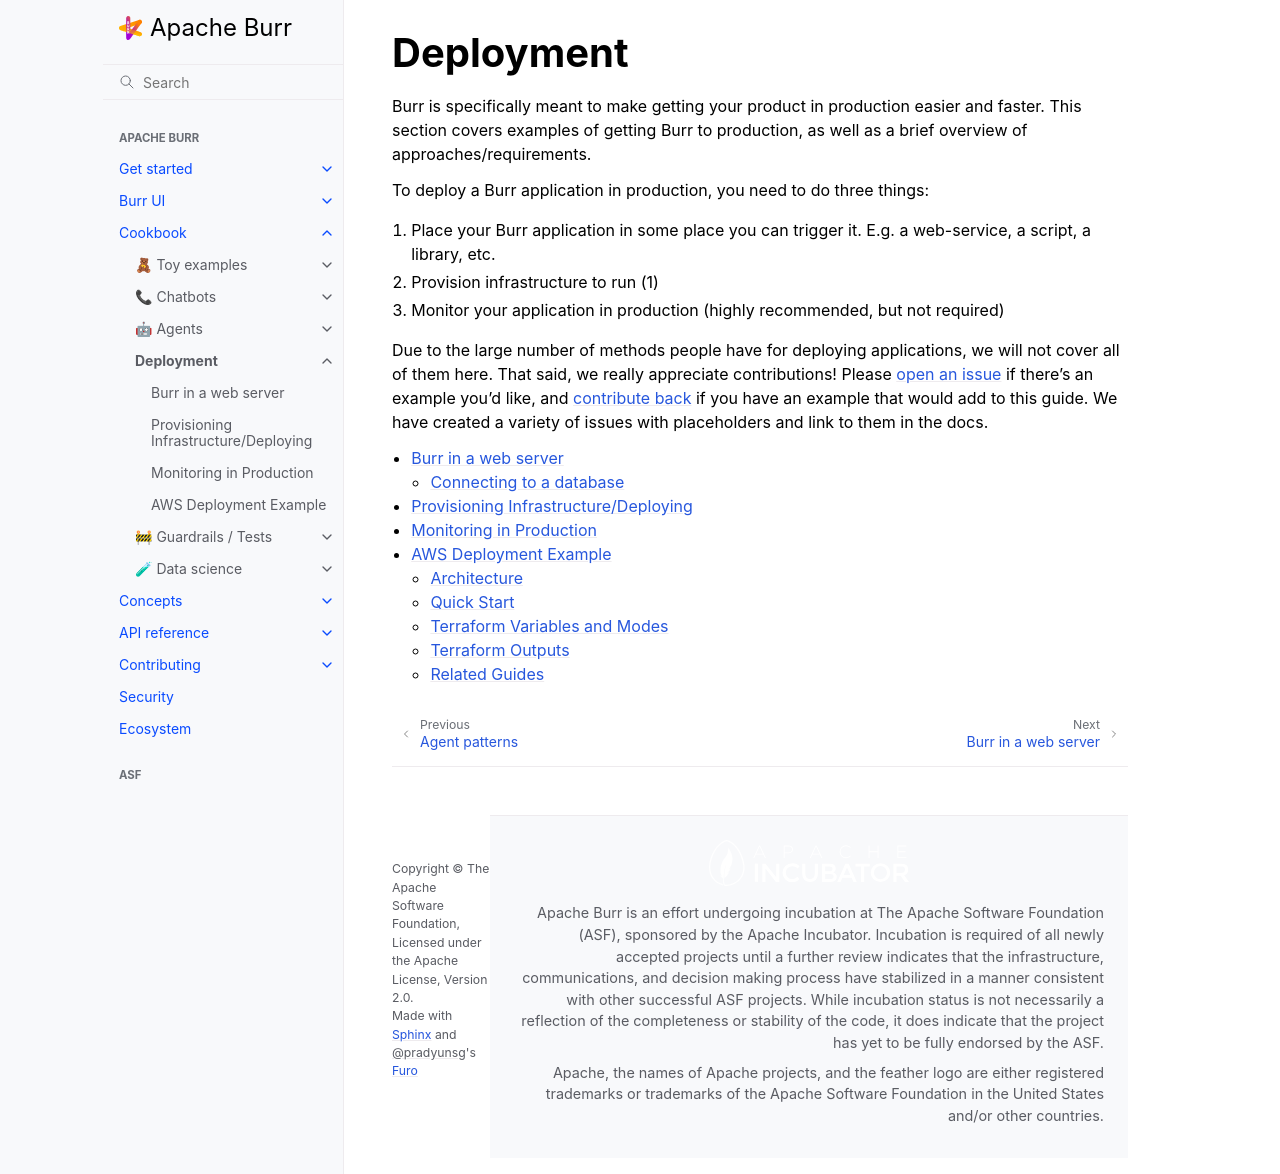

repository: dovel-pr17-validation/pr17r29-pypi-burr · page: examples/deployment/index.html · generator: sphinx

..
   Licensed to the Apache Software Foundation (ASF) under one
   or more contributor license agreements.  See the NOTICE file
   distributed with this work for additional information
   regarding copyright ownership.  The ASF licenses this file
   to you under the Apache License, Version 2.0 (the
   "License"); you may not use this file except in compliance
   with the License.  You may obtain a copy of the License at

     http://www.apache.org/licenses/LICENSE-2.0

   Unless required by applicable law or agreed to in writing,
   software distributed under the License is distributed on an
   "AS IS" BASIS, WITHOUT WARRANTIES OR CONDITIONS OF ANY
   KIND, either express or implied.  See the License for the
   specific language governing permissions and limitations
   under the License.


==========
Deployment
==========

Burr is specifically meant to make getting your product in production easier and faster.
This section covers examples of getting Burr to production, as well as a brief overview of approaches/requirements.

To deploy a Burr application in production, you need to do three things:

1. Place your Burr application in some place you can trigger it. E.g. a web-service, a script, a library, etc.
2. Provision infrastructure to run (1)
3. Monitor your application in production (highly recommended, but not required)

Due to the large number of methods people have for deploying applications, we will not cover all of them here. That said,
we really appreciate contributions! Please `open an issue <https://github.com/apache/burr/issues/new?assignees=&labels=&projects=&template=feature_request.md&title=>`_ if there's an example you'd like, and :ref:`contribute back <contributing>` if you
have an example that would add to this guide. We have created a variety of issues with placeholders and link to them in the docs.

.. toctree::
    :maxdepth: 2

    web-server
    infrastructure
    monitoring
    aws
